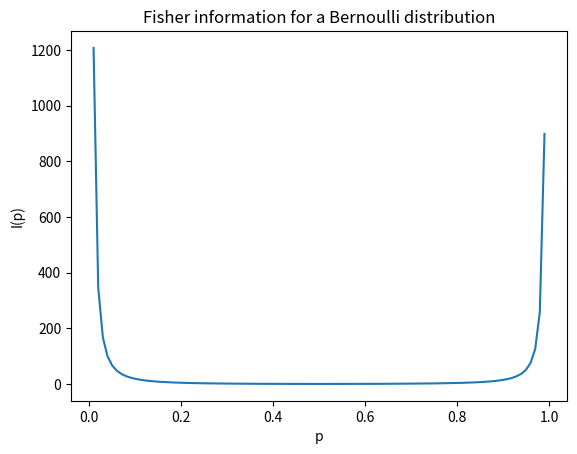

Source code (Python):
# -*- coding: utf-8 -*-
"""
Created on Fri Feb 24 16:18:33 2023

[redacted]

Introduction:
    a measure of the amount of information that an observable random variable X
    carries about an unknown parameter θ that describes the distribution of X. 
    It measures how well the parameter can be estimated based on observations of X.
    
    I(θ) = E[(∂/∂θ)log f(X;θ)]²
    where f(X;θ) is the probability density function (PDF) or 
    probability mass function (PMF) of X, and E[·] denotes the expected value.
    
    This will plot the Fisher information as a function of the parameter p. 
    You can see that the Fisher information is highest at p=0.5, 
    which is the true parameter value, and decreases as p moves away from 0.5.
"""

from scipy.stats import bernoulli

# Define a Bernoulli distribution with parameter p
p = 0.5
dist = bernoulli(p)

# Calculate the Fisher information
theta = p  # The parameter we're interested in
n = 1000  # Sample size
x = dist.rvs(n)  # Generate n random samples from the distribution
loglik = sum([bernoulli.logpmf(xi, theta) for xi in x])  # Log-likelihood function
dloglik = sum([bernoulli.pmf(xi, theta) / theta - 
               bernoulli.pmf(xi, theta) / (1 - theta) for xi in x])  # Derivative of the log-likelihood function
I_p05 = (dloglik / n) ** 2 / (-loglik / n)  # Fisher information

import numpy as np
import matplotlib.pyplot as plt

# Calculate the Fisher information for different values of p
ps = np.linspace(0, 1, 100)
I = np.zeros_like(ps)
for i, p in enumerate(ps):
    dist = bernoulli(p)
    loglik = sum([bernoulli.logpmf(xi, p) for xi in x])
    dloglik = sum([bernoulli.pmf(xi, p) / p - bernoulli.pmf(xi, p) / (1 - p) for xi in x])
    I[i] = (dloglik / n) ** 2 / (-loglik / n)

# Plot the Fisher information
plt.plot(ps, I)
plt.xlabel('p')
plt.ylabel('I(p)')
plt.title('Fisher information for a Bernoulli distribution')
plt.show()